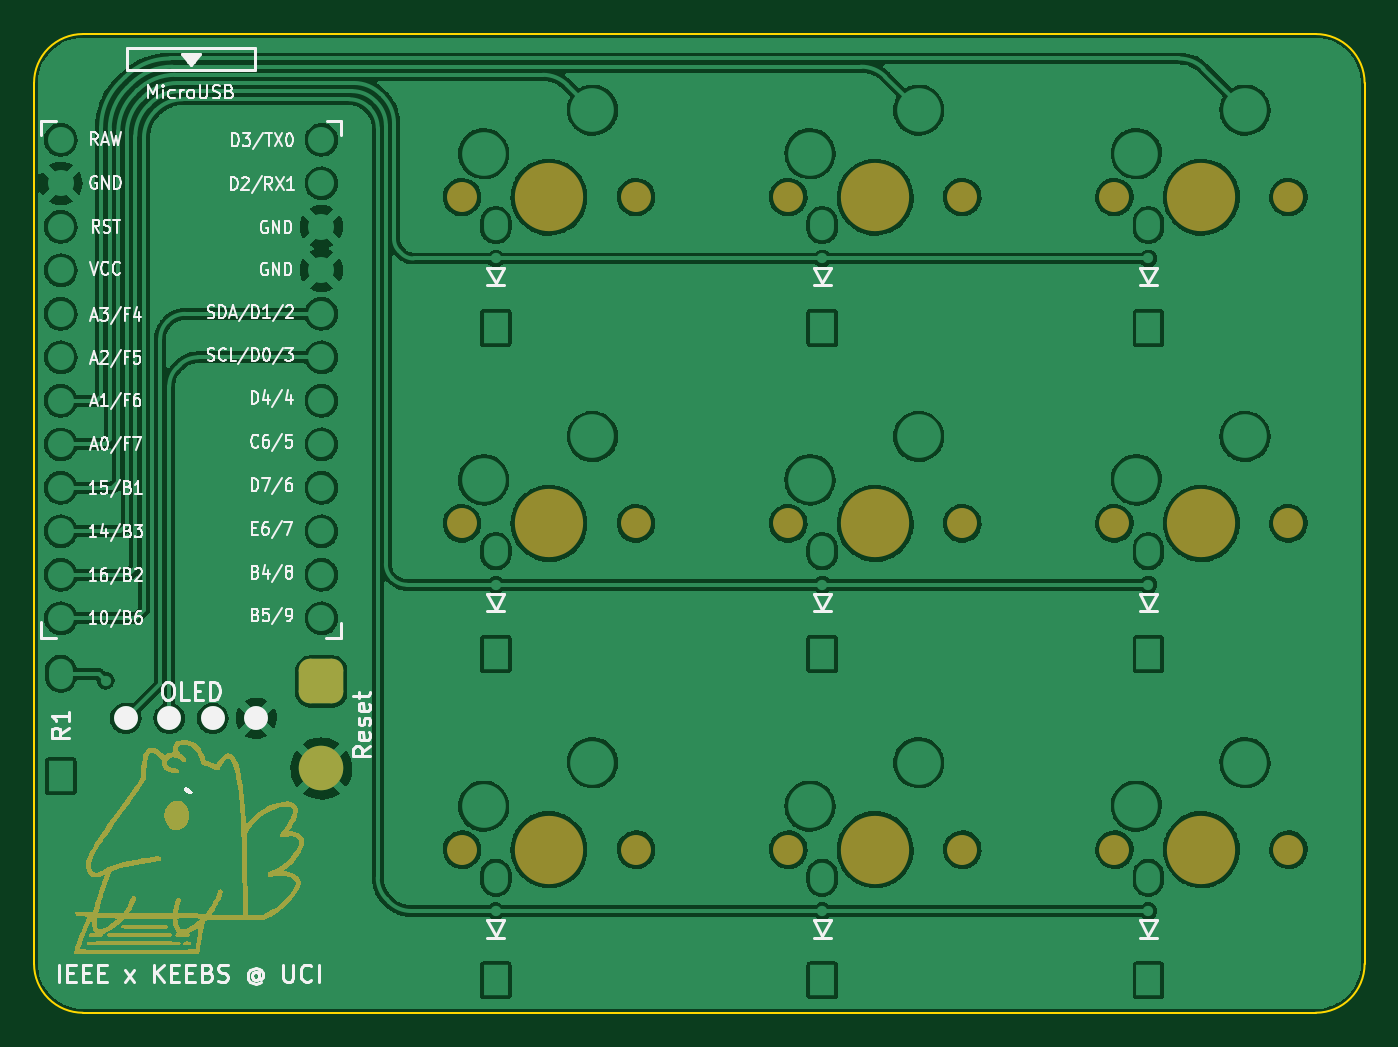
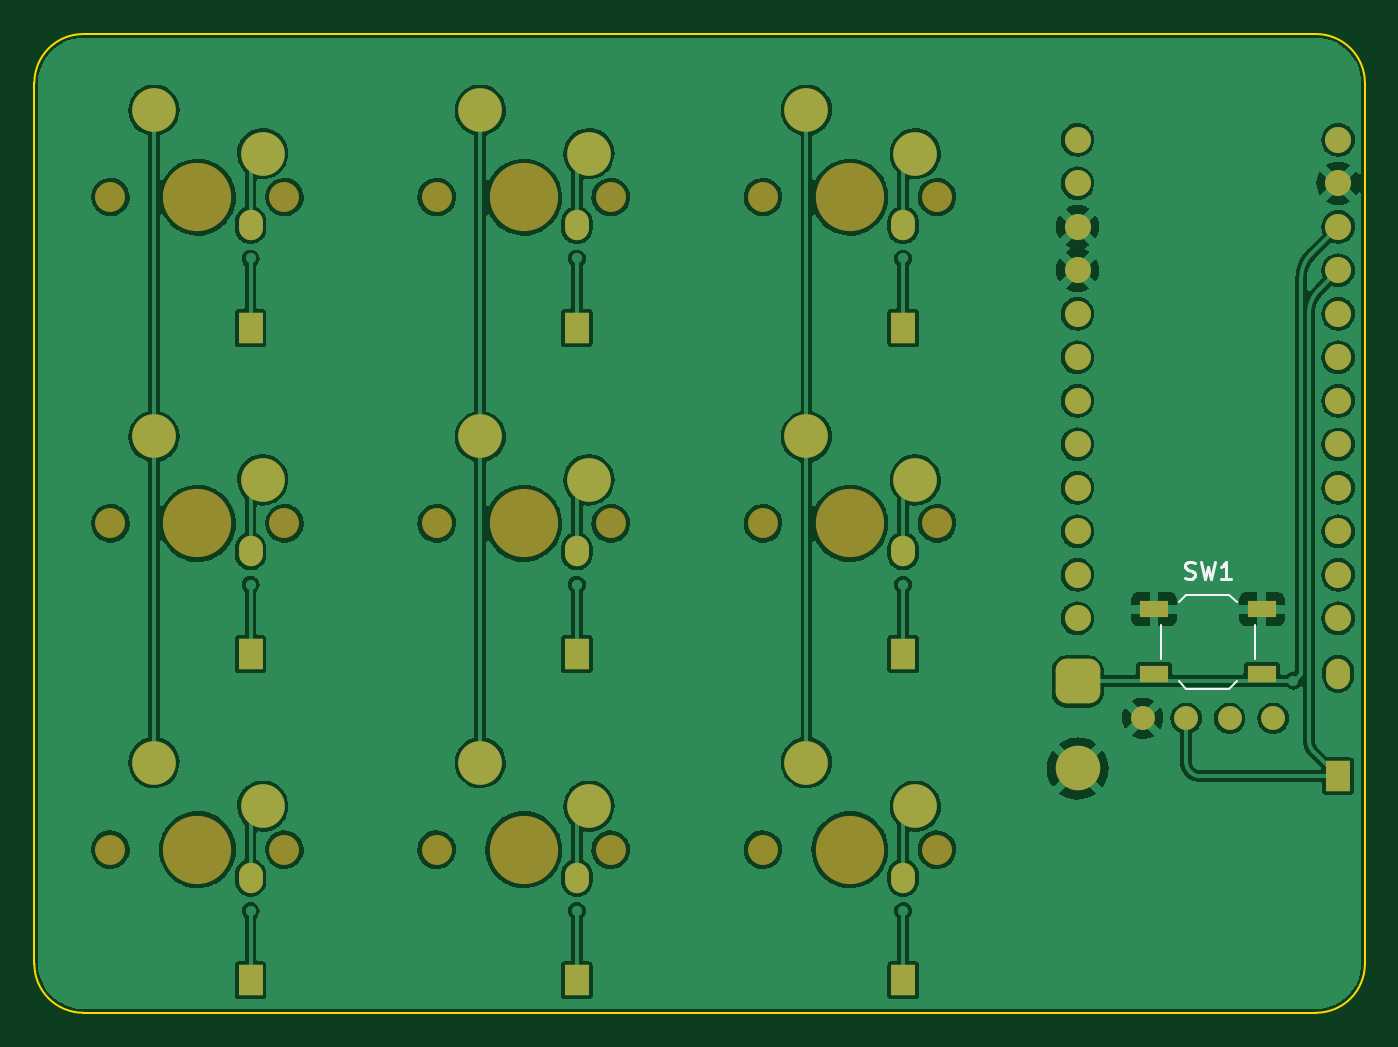
Circuit board: 11 layer files. Board 77.7 x 57.2 mm.
- bottom_copper: zotzotzotv3-CuBottom.gbr (217295 bytes)
- top_copper: zotzotzotv3-CuTop.gbr (239711 bytes)
- outline: zotzotzotv3-EdgeCuts.gbr (978 bytes)
- bottom_mask: zotzotzotv3-MaskBottom.gbr (4246 bytes)
- top_mask: zotzotzotv3-MaskTop.gbr (34694 bytes)
- drill: zotzotzotv3-NPTH.drl (807 bytes)
- drill: zotzotzotv3-PTH.drl (1727 bytes)
- paste: zotzotzotv3-PasteBottom.gbr (603 bytes)
- paste: zotzotzotv3-PasteTop.gbr (458 bytes)
- bottom_silk: zotzotzotv3-SilkBottom.gbr (5421 bytes)
- top_silk: zotzotzotv3-SilkTop.gbr (72554 bytes)

=== bottom_copper: zotzotzotv3-CuBottom.gbr (217295 bytes, source omitted) ===
=== top_copper: zotzotzotv3-CuTop.gbr (239711 bytes, source omitted) ===
=== outline: zotzotzotv3-EdgeCuts.gbr ===
%TF.GenerationSoftware,KiCad,Pcbnew,(6.0.8)*%
%TF.CreationDate,2023-03-27T20:22:03-07:00*%
%TF.ProjectId,zotzotzotv3,7a6f747a-6f74-47a6-9f74-76332e6b6963,rev?*%
%TF.SameCoordinates,Original*%
%TF.FileFunction,Profile,NP*%
%FSLAX46Y46*%
G04 Gerber Fmt 4.6, Leading zero omitted, Abs format (unit mm)*
G04 Created by KiCad (PCBNEW (6.0.8)) date 2023-03-27 20:22:03*
%MOMM*%
%LPD*%
G01*
G04 APERTURE LIST*
%TA.AperFunction,Profile*%
%ADD10C,0.100000*%
%TD*%
G04 APERTURE END LIST*
D10*
X-13797975Y29074975D02*
G75*
G03*
X-16655475Y26217500I-25J-2857475D01*
G01*
X-13797975Y29075000D02*
X58179524Y29075000D01*
X-16655475Y-25217500D02*
X-16655475Y26217500D01*
X61037024Y26217500D02*
X61037024Y-25217500D01*
X-13797975Y-28075000D02*
X58179524Y-28075000D01*
X61037000Y26217500D02*
G75*
G03*
X58179524Y29075000I-2857500J0D01*
G01*
X-16655500Y-25217500D02*
G75*
G03*
X-13797975Y-28075000I2857500J0D01*
G01*
X58179524Y-28075024D02*
G75*
G03*
X61037024Y-25217500I-24J2857524D01*
G01*
M02*

=== bottom_mask: zotzotzotv3-MaskBottom.gbr ===
%TF.GenerationSoftware,KiCad,Pcbnew,(6.0.8)*%
%TF.CreationDate,2023-03-27T20:22:03-07:00*%
%TF.ProjectId,zotzotzotv3,7a6f747a-6f74-47a6-9f74-76332e6b6963,rev?*%
%TF.SameCoordinates,Original*%
%TF.FileFunction,Soldermask,Bot*%
%TF.FilePolarity,Negative*%
%FSLAX46Y46*%
G04 Gerber Fmt 4.6, Leading zero omitted, Abs format (unit mm)*
G04 Created by KiCad (PCBNEW (6.0.8)) date 2023-03-27 20:22:03*
%MOMM*%
%LPD*%
G01*
G04 APERTURE LIST*
G04 Aperture macros list*
%AMRoundRect*
0 Rectangle with rounded corners*
0 $1 Rounding radius*
0 $2 $3 $4 $5 $6 $7 $8 $9 X,Y pos of 4 corners*
0 Add a 4 corners polygon primitive as box body*
4,1,4,$2,$3,$4,$5,$6,$7,$8,$9,$2,$3,0*
0 Add four circle primitives for the rounded corners*
1,1,$1+$1,$2,$3*
1,1,$1+$1,$4,$5*
1,1,$1+$1,$6,$7*
1,1,$1+$1,$8,$9*
0 Add four rect primitives between the rounded corners*
20,1,$1+$1,$2,$3,$4,$5,0*
20,1,$1+$1,$4,$5,$6,$7,0*
20,1,$1+$1,$6,$7,$8,$9,0*
20,1,$1+$1,$8,$9,$2,$3,0*%
G04 Aperture macros list end*
%ADD10RoundRect,0.650000X-0.650000X0.650000X-0.650000X-0.650000X0.650000X-0.650000X0.650000X0.650000X0*%
%ADD11C,2.600000*%
%ADD12C,1.750000*%
%ADD13C,3.987800*%
%ADD14C,2.550000*%
%ADD15R,1.397000X1.778000*%
%ADD16O,1.397000X1.778000*%
%ADD17C,1.397000*%
%ADD18C,1.524000*%
%ADD19R,1.700000X1.000000*%
G04 APERTURE END LIST*
D10*
%TO.C,Reset*%
X122442Y-8731250D03*
D11*
X122442Y-13811250D03*
%TD*%
D12*
%TO.C,MX2*%
X8332024Y500000D03*
D13*
X13412024Y500000D03*
D12*
X18492024Y500000D03*
D14*
X9602024Y3040000D03*
X15952024Y5580000D03*
%TD*%
D15*
%TO.C,D5*%
X29362024Y-7131250D03*
D16*
X29362024Y-1131250D03*
%TD*%
D12*
%TO.C,MX4*%
X37542024Y19550000D03*
X27382024Y19550000D03*
D13*
X32462024Y19550000D03*
D14*
X28652024Y22090000D03*
X35002024Y24630000D03*
%TD*%
D17*
%TO.C,J1*%
X-11297558Y-10881250D03*
X-8757558Y-10881250D03*
X-6217558Y-10881250D03*
X-3677558Y-10881250D03*
%TD*%
D13*
%TO.C,MX5*%
X32462024Y500000D03*
D12*
X27382024Y500000D03*
X37542024Y500000D03*
D14*
X28652024Y3040000D03*
X35002024Y5580000D03*
%TD*%
D13*
%TO.C,MX3*%
X13412024Y-18550000D03*
D12*
X8332024Y-18550000D03*
X18492024Y-18550000D03*
D14*
X9602024Y-16010000D03*
X15952024Y-13470000D03*
%TD*%
D15*
%TO.C,D7*%
X10312024Y-26181250D03*
D16*
X10312024Y-20181250D03*
%TD*%
D15*
%TO.C,D4*%
X10312024Y-7131250D03*
D16*
X10312024Y-1131250D03*
%TD*%
D15*
%TO.C,R1*%
X-15087558Y-14271250D03*
D16*
X-15087558Y-8271250D03*
%TD*%
D15*
%TO.C,D9*%
X48412024Y-26181250D03*
D16*
X48412024Y-20181250D03*
%TD*%
D15*
%TO.C,D1*%
X10312024Y11918750D03*
D16*
X10312024Y17918750D03*
%TD*%
D15*
%TO.C,D6*%
X48412024Y-7131250D03*
D16*
X48412024Y-1131250D03*
%TD*%
D15*
%TO.C,D2*%
X29362024Y11918750D03*
D16*
X29362024Y17918750D03*
%TD*%
D13*
%TO.C,MX7*%
X51512024Y19550000D03*
D12*
X56592024Y19550000D03*
X46432024Y19550000D03*
D14*
X47702024Y22090000D03*
X54052024Y24630000D03*
%TD*%
D12*
%TO.C,MX1*%
X8332024Y19550000D03*
D13*
X13412024Y19550000D03*
D12*
X18492024Y19550000D03*
D14*
X9602024Y22090000D03*
X15952024Y24630000D03*
%TD*%
D15*
%TO.C,D8*%
X29362024Y-26181250D03*
D16*
X29362024Y-20181250D03*
%TD*%
D12*
%TO.C,MX6*%
X27382024Y-18550000D03*
X37542024Y-18550000D03*
D13*
X32462024Y-18550000D03*
D14*
X28652024Y-16010000D03*
X35002024Y-13470000D03*
%TD*%
D12*
%TO.C,MX8*%
X56592024Y500000D03*
D13*
X51512024Y500000D03*
D12*
X46432024Y500000D03*
D14*
X47702024Y3040000D03*
X54052024Y5580000D03*
%TD*%
D18*
%TO.C,U1*%
X123842Y22896750D03*
X123842Y20356750D03*
X123842Y17816750D03*
X123842Y15276750D03*
X123842Y12736750D03*
X123842Y10196750D03*
X123842Y7656750D03*
X123842Y5116750D03*
X123842Y2576750D03*
X123842Y36750D03*
X123842Y-2503250D03*
X123842Y-5043250D03*
X-15096158Y-5043250D03*
X-15096158Y-2503250D03*
X-15096158Y36750D03*
X-15096158Y2576750D03*
X-15096158Y5116750D03*
X-15096158Y7656750D03*
X-15096158Y10196750D03*
X-15096158Y12736750D03*
X-15096158Y15276750D03*
X-15096158Y17816750D03*
X-15096158Y20356750D03*
X-15096158Y22896750D03*
%TD*%
D15*
%TO.C,D3*%
X48412024Y11918750D03*
D16*
X48412024Y17918750D03*
%TD*%
D12*
%TO.C,MX9*%
X56592024Y-18550000D03*
D13*
X51512024Y-18550000D03*
D12*
X46432024Y-18550000D03*
D14*
X47702024Y-16010000D03*
X54052024Y-13470000D03*
%TD*%
D19*
%TO.C,SW1*%
X-10637558Y-8311250D03*
X-4337558Y-8311250D03*
X-4337558Y-4511250D03*
X-10637558Y-4511250D03*
%TD*%
M02*

=== top_mask: zotzotzotv3-MaskTop.gbr (34694 bytes, source omitted) ===
=== drill: zotzotzotv3-NPTH.drl ===
M48
; DRILL file {KiCad (6.0.8)} date Mon Mar 27 20:22:03 2023
; FORMAT={-:-/ absolute / inch / decimal}
; #@! TF.CreationDate,2023-03-27T20:22:03-07:00
; #@! TF.GenerationSoftware,Kicad,Pcbnew,(6.0.8)
; #@! TF.FileFunction,NonPlated,1,2,NPTH
FMAT,2
INCH
; #@! TA.AperFunction,NonPlated,NPTH,ComponentDrill
T1C0.0689
; #@! TA.AperFunction,NonPlated,NPTH,ComponentDrill
T2C0.1570
%
G90
G05
T1
X5.1543Y-1.875
X5.1543Y-2.625
X5.1543Y-3.375
X5.5543Y-1.875
X5.5543Y-2.625
X5.5543Y-3.375
X5.9043Y-1.875
X5.9043Y-2.625
X5.9043Y-3.375
X6.3043Y-1.875
X6.3043Y-2.625
X6.3043Y-3.375
X6.6543Y-1.875
X6.6543Y-2.625
X6.6543Y-3.375
X7.0543Y-1.875
X7.0543Y-2.625
X7.0543Y-3.375
T2
X5.3543Y-1.875
X5.3543Y-2.625
X5.3543Y-3.375
X6.1043Y-1.875
X6.1043Y-2.625
X6.1043Y-3.375
X6.8543Y-1.875
X6.8543Y-2.625
X6.8543Y-3.375
T0
M30

=== drill: zotzotzotv3-PTH.drl ===
M48
; DRILL file {KiCad (6.0.8)} date Mon Mar 27 20:22:03 2023
; FORMAT={-:-/ absolute / inch / decimal}
; #@! TF.CreationDate,2023-03-27T20:22:03-07:00
; #@! TF.GenerationSoftware,Kicad,Pcbnew,(6.0.8)
; #@! TF.FileFunction,Plated,1,2,PTH
FMAT,2
INCH
; #@! TA.AperFunction,Plated,PTH,ViaDrill
T1C0.0157
; #@! TA.AperFunction,Plated,PTH,ComponentDrill
T2C0.0320
; #@! TA.AperFunction,Plated,PTH,ComponentDrill
T3C0.0512
; #@! TA.AperFunction,Plated,PTH,ComponentDrill
T4C0.0579
%
G90
G05
T1
X4.3351Y-2.9865
X5.2323Y-2.016
X5.2323Y-2.766
X5.2323Y-3.516
X5.9823Y-2.016
X5.9823Y-2.766
X5.9823Y-3.516
X6.7323Y-2.016
X6.7323Y-2.766
X6.7323Y-3.516
T2
X4.2319Y-1.7432
X4.2319Y-1.8432
X4.2319Y-1.9432
X4.2319Y-2.0432
X4.2319Y-2.1432
X4.2319Y-2.2432
X4.2319Y-2.3432
X4.2319Y-2.4432
X4.2319Y-2.5432
X4.2319Y-2.6432
X4.2319Y-2.7432
X4.2319Y-2.8432
X4.2323Y-2.9703
X4.2323Y-3.2065
X4.3815Y-3.0731
X4.4815Y-3.0731
X4.5815Y-3.0731
X4.6815Y-3.0731
X4.8312Y-1.7432
X4.8312Y-1.8432
X4.8312Y-1.9432
X4.8312Y-2.0432
X4.8312Y-2.1432
X4.8312Y-2.2432
X4.8312Y-2.3432
X4.8312Y-2.4432
X4.8312Y-2.5432
X4.8312Y-2.6432
X4.8312Y-2.7432
X4.8312Y-2.8432
X5.2323Y-1.9392
X5.2323Y-2.1754
X5.2323Y-2.6892
X5.2323Y-2.9254
X5.2323Y-3.4392
X5.2323Y-3.6754
X5.9823Y-1.9392
X5.9823Y-2.1754
X5.9823Y-2.6892
X5.9823Y-2.9254
X5.9823Y-3.4392
X5.9823Y-3.6754
X6.7323Y-1.9392
X6.7323Y-2.1754
X6.7323Y-2.6892
X6.7323Y-2.9254
X6.7323Y-3.4392
X6.7323Y-3.6754
T3
X4.8311Y-2.9884
X4.8311Y-3.1884
T4
X5.2043Y-1.775
X5.2043Y-2.525
X5.2043Y-3.275
X5.4543Y-1.675
X5.4543Y-2.425
X5.4543Y-3.175
X5.9543Y-1.775
X5.9543Y-2.525
X5.9543Y-3.275
X6.2043Y-1.675
X6.2043Y-2.425
X6.2043Y-3.175
X6.7043Y-1.775
X6.7043Y-2.525
X6.7043Y-3.275
X6.9543Y-1.675
X6.9543Y-2.425
X6.9543Y-3.175
T0
M30

=== paste: zotzotzotv3-PasteBottom.gbr ===
%TF.GenerationSoftware,KiCad,Pcbnew,(6.0.8)*%
%TF.CreationDate,2023-03-27T20:22:03-07:00*%
%TF.ProjectId,zotzotzotv3,7a6f747a-6f74-47a6-9f74-76332e6b6963,rev?*%
%TF.SameCoordinates,Original*%
%TF.FileFunction,Paste,Bot*%
%TF.FilePolarity,Positive*%
%FSLAX46Y46*%
G04 Gerber Fmt 4.6, Leading zero omitted, Abs format (unit mm)*
G04 Created by KiCad (PCBNEW (6.0.8)) date 2023-03-27 20:22:03*
%MOMM*%
%LPD*%
G01*
G04 APERTURE LIST*
%ADD10R,1.700000X1.000000*%
G04 APERTURE END LIST*
D10*
%TO.C,SW1*%
X-10637558Y-8311250D03*
X-4337558Y-8311250D03*
X-4337558Y-4511250D03*
X-10637558Y-4511250D03*
%TD*%
M02*

=== paste: zotzotzotv3-PasteTop.gbr ===
%TF.GenerationSoftware,KiCad,Pcbnew,(6.0.8)*%
%TF.CreationDate,2023-03-27T20:22:03-07:00*%
%TF.ProjectId,zotzotzotv3,7a6f747a-6f74-47a6-9f74-76332e6b6963,rev?*%
%TF.SameCoordinates,Original*%
%TF.FileFunction,Paste,Top*%
%TF.FilePolarity,Positive*%
%FSLAX46Y46*%
G04 Gerber Fmt 4.6, Leading zero omitted, Abs format (unit mm)*
G04 Created by KiCad (PCBNEW (6.0.8)) date 2023-03-27 20:22:03*
%MOMM*%
%LPD*%
G01*
G04 APERTURE LIST*
G04 APERTURE END LIST*
M02*

=== bottom_silk: zotzotzotv3-SilkBottom.gbr ===
%TF.GenerationSoftware,KiCad,Pcbnew,(6.0.8)*%
%TF.CreationDate,2023-03-27T20:22:03-07:00*%
%TF.ProjectId,zotzotzotv3,7a6f747a-6f74-47a6-9f74-76332e6b6963,rev?*%
%TF.SameCoordinates,Original*%
%TF.FileFunction,Legend,Bot*%
%TF.FilePolarity,Positive*%
%FSLAX46Y46*%
G04 Gerber Fmt 4.6, Leading zero omitted, Abs format (unit mm)*
G04 Created by KiCad (PCBNEW (6.0.8)) date 2023-03-27 20:22:03*
%MOMM*%
%LPD*%
G01*
G04 APERTURE LIST*
G04 Aperture macros list*
%AMRoundRect*
0 Rectangle with rounded corners*
0 $1 Rounding radius*
0 $2 $3 $4 $5 $6 $7 $8 $9 X,Y pos of 4 corners*
0 Add a 4 corners polygon primitive as box body*
4,1,4,$2,$3,$4,$5,$6,$7,$8,$9,$2,$3,0*
0 Add four circle primitives for the rounded corners*
1,1,$1+$1,$2,$3*
1,1,$1+$1,$4,$5*
1,1,$1+$1,$6,$7*
1,1,$1+$1,$8,$9*
0 Add four rect primitives between the rounded corners*
20,1,$1+$1,$2,$3,$4,$5,0*
20,1,$1+$1,$4,$5,$6,$7,0*
20,1,$1+$1,$6,$7,$8,$9,0*
20,1,$1+$1,$8,$9,$2,$3,0*%
G04 Aperture macros list end*
%ADD10C,0.150000*%
%ADD11C,0.120000*%
%ADD12RoundRect,0.650000X-0.650000X0.650000X-0.650000X-0.650000X0.650000X-0.650000X0.650000X0.650000X0*%
%ADD13C,2.600000*%
%ADD14C,1.750000*%
%ADD15C,3.987800*%
%ADD16C,2.550000*%
%ADD17R,1.397000X1.778000*%
%ADD18O,1.397000X1.778000*%
%ADD19C,1.397000*%
%ADD20C,1.524000*%
%ADD21R,1.700000X1.000000*%
G04 APERTURE END LIST*
D10*
%TO.C,SW1*%
X-6154225Y-2698511D02*
X-6297082Y-2746130D01*
X-6535178Y-2746130D01*
X-6630416Y-2698511D01*
X-6678035Y-2650892D01*
X-6725654Y-2555654D01*
X-6725654Y-2460416D01*
X-6678035Y-2365178D01*
X-6630416Y-2317559D01*
X-6535178Y-2269940D01*
X-6344701Y-2222321D01*
X-6249463Y-2174702D01*
X-6201844Y-2127083D01*
X-6154225Y-2031845D01*
X-6154225Y-1936607D01*
X-6201844Y-1841369D01*
X-6249463Y-1793750D01*
X-6344701Y-1746130D01*
X-6582797Y-1746130D01*
X-6725654Y-1793750D01*
X-7058987Y-1746130D02*
X-7297082Y-2746130D01*
X-7487558Y-2031845D01*
X-7678035Y-2746130D01*
X-7916130Y-1746130D01*
X-8820892Y-2746130D02*
X-8249463Y-2746130D01*
X-8535178Y-2746130D02*
X-8535178Y-1746130D01*
X-8439939Y-1888988D01*
X-8344701Y-1984226D01*
X-8249463Y-2031845D01*
D11*
X-5787558Y-8711250D02*
X-6237558Y-9161250D01*
X-8737558Y-3661250D02*
X-6237558Y-3661250D01*
X-8737558Y-9161250D02*
X-6237558Y-9161250D01*
X-5787558Y-4111250D02*
X-6237558Y-3661250D01*
X-4737558Y-7411250D02*
X-4737558Y-5411250D01*
X-9187558Y-8711250D02*
X-8737558Y-9161250D01*
X-10237558Y-7411250D02*
X-10237558Y-5411250D01*
X-9187558Y-4111250D02*
X-8737558Y-3661250D01*
%TD*%
%LPC*%
D12*
%TO.C,Reset*%
X122442Y-8731250D03*
D13*
X122442Y-13811250D03*
%TD*%
D14*
%TO.C,MX2*%
X8332024Y500000D03*
D15*
X13412024Y500000D03*
D14*
X18492024Y500000D03*
D16*
X9602024Y3040000D03*
X15952024Y5580000D03*
%TD*%
D17*
%TO.C,D5*%
X29362024Y-7131250D03*
D18*
X29362024Y-1131250D03*
%TD*%
D14*
%TO.C,MX4*%
X37542024Y19550000D03*
X27382024Y19550000D03*
D15*
X32462024Y19550000D03*
D16*
X28652024Y22090000D03*
X35002024Y24630000D03*
%TD*%
D19*
%TO.C,J1*%
X-11297558Y-10881250D03*
X-8757558Y-10881250D03*
X-6217558Y-10881250D03*
X-3677558Y-10881250D03*
%TD*%
D15*
%TO.C,MX5*%
X32462024Y500000D03*
D14*
X27382024Y500000D03*
X37542024Y500000D03*
D16*
X28652024Y3040000D03*
X35002024Y5580000D03*
%TD*%
D15*
%TO.C,MX3*%
X13412024Y-18550000D03*
D14*
X8332024Y-18550000D03*
X18492024Y-18550000D03*
D16*
X9602024Y-16010000D03*
X15952024Y-13470000D03*
%TD*%
D17*
%TO.C,D7*%
X10312024Y-26181250D03*
D18*
X10312024Y-20181250D03*
%TD*%
D17*
%TO.C,D4*%
X10312024Y-7131250D03*
D18*
X10312024Y-1131250D03*
%TD*%
D17*
%TO.C,R1*%
X-15087558Y-14271250D03*
D18*
X-15087558Y-8271250D03*
%TD*%
D17*
%TO.C,D9*%
X48412024Y-26181250D03*
D18*
X48412024Y-20181250D03*
%TD*%
D17*
%TO.C,D1*%
X10312024Y11918750D03*
D18*
X10312024Y17918750D03*
%TD*%
D17*
%TO.C,D6*%
X48412024Y-7131250D03*
D18*
X48412024Y-1131250D03*
%TD*%
D17*
%TO.C,D2*%
X29362024Y11918750D03*
D18*
X29362024Y17918750D03*
%TD*%
D15*
%TO.C,MX7*%
X51512024Y19550000D03*
D14*
X56592024Y19550000D03*
X46432024Y19550000D03*
D16*
X47702024Y22090000D03*
X54052024Y24630000D03*
%TD*%
D14*
%TO.C,MX1*%
X8332024Y19550000D03*
D15*
X13412024Y19550000D03*
D14*
X18492024Y19550000D03*
D16*
X9602024Y22090000D03*
X15952024Y24630000D03*
%TD*%
D17*
%TO.C,D8*%
X29362024Y-26181250D03*
D18*
X29362024Y-20181250D03*
%TD*%
D14*
%TO.C,MX6*%
X27382024Y-18550000D03*
X37542024Y-18550000D03*
D15*
X32462024Y-18550000D03*
D16*
X28652024Y-16010000D03*
X35002024Y-13470000D03*
%TD*%
D14*
%TO.C,MX8*%
X56592024Y500000D03*
D15*
X51512024Y500000D03*
D14*
X46432024Y500000D03*
D16*
X47702024Y3040000D03*
X54052024Y5580000D03*
%TD*%
D20*
%TO.C,U1*%
X123842Y22896750D03*
X123842Y20356750D03*
X123842Y17816750D03*
X123842Y15276750D03*
X123842Y12736750D03*
X123842Y10196750D03*
X123842Y7656750D03*
X123842Y5116750D03*
X123842Y2576750D03*
X123842Y36750D03*
X123842Y-2503250D03*
X123842Y-5043250D03*
X-15096158Y-5043250D03*
X-15096158Y-2503250D03*
X-15096158Y36750D03*
X-15096158Y2576750D03*
X-15096158Y5116750D03*
X-15096158Y7656750D03*
X-15096158Y10196750D03*
X-15096158Y12736750D03*
X-15096158Y15276750D03*
X-15096158Y17816750D03*
X-15096158Y20356750D03*
X-15096158Y22896750D03*
%TD*%
D17*
%TO.C,D3*%
X48412024Y11918750D03*
D18*
X48412024Y17918750D03*
%TD*%
D14*
%TO.C,MX9*%
X56592024Y-18550000D03*
D15*
X51512024Y-18550000D03*
D14*
X46432024Y-18550000D03*
D16*
X47702024Y-16010000D03*
X54052024Y-13470000D03*
%TD*%
D21*
%TO.C,SW1*%
X-10637558Y-8311250D03*
X-4337558Y-8311250D03*
X-4337558Y-4511250D03*
X-10637558Y-4511250D03*
%TD*%
M02*

=== top_silk: zotzotzotv3-SilkTop.gbr (72554 bytes, source omitted) ===
